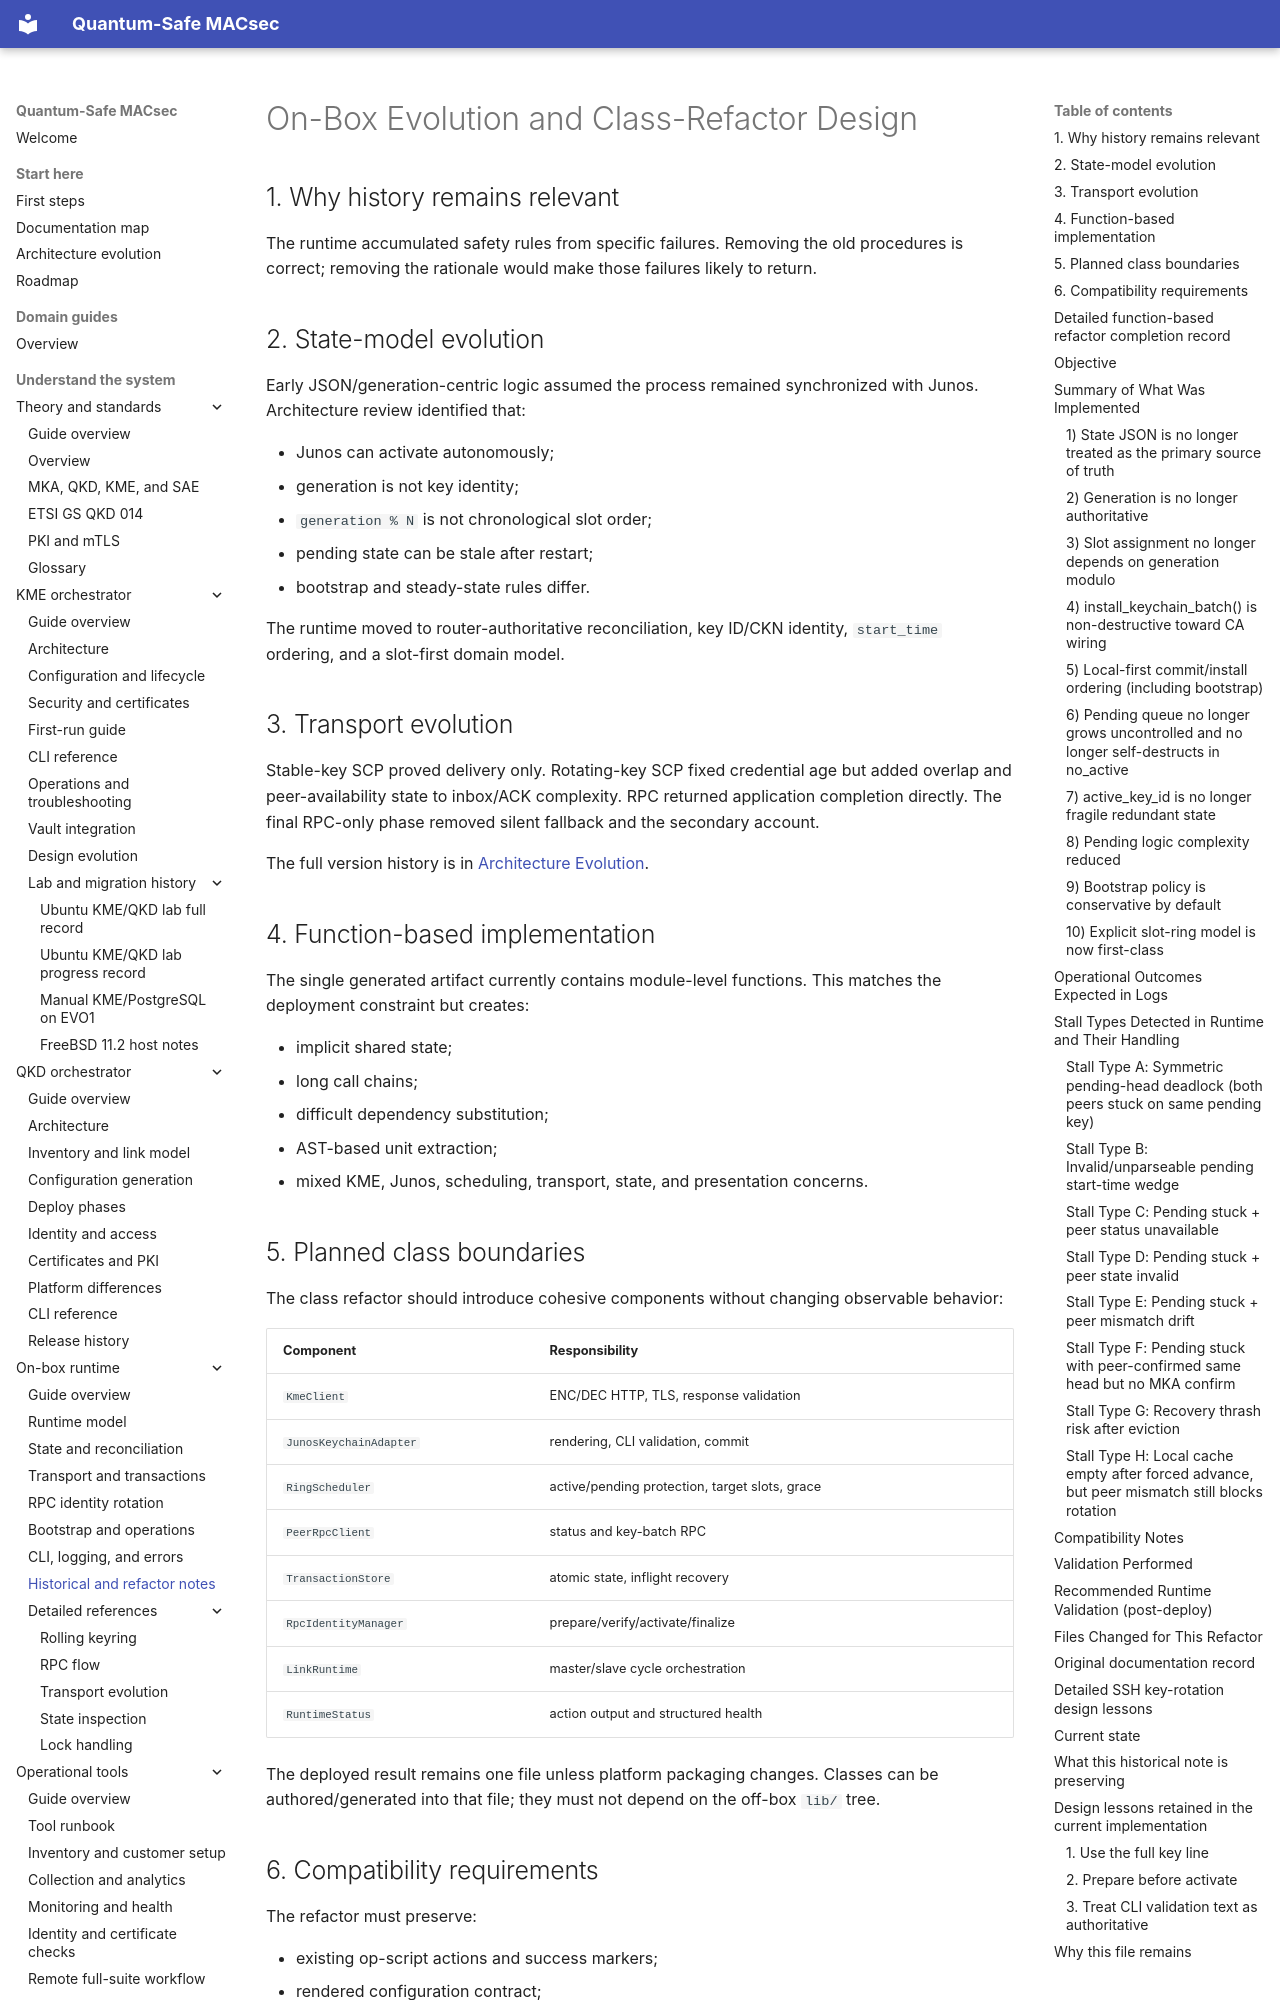

repository: JNPRAutomate/Quantum-Safe-MACsec · page: onbox/historical_and_refactor/index.html · generator: mkdocs

# On-Box Evolution and Class-Refactor Design

## 1. Why history remains relevant

The runtime accumulated safety rules from specific failures. Removing the old
procedures is correct; removing the rationale would make those failures likely
to return.

## 2. State-model evolution

Early JSON/generation-centric logic assumed the process remained synchronized
with Junos. Architecture review identified that:

- Junos can activate autonomously;
- generation is not key identity;
- `generation % N` is not chronological slot order;
- pending state can be stale after restart;
- bootstrap and steady-state rules differ.

The runtime moved to router-authoritative reconciliation, key ID/CKN identity,
`start_time` ordering, and a slot-first domain model.

## 3. Transport evolution

Stable-key SCP proved delivery only. Rotating-key SCP fixed credential age but
added overlap and peer-availability state to inbox/ACK complexity. RPC returned
application completion directly. The final RPC-only phase removed silent
fallback and the secondary account.

The full version history is in
[Architecture Evolution](../architecture_evolution.md).

## 4. Function-based implementation

The single generated artifact currently contains module-level functions.
This matches the deployment constraint but creates:

- implicit shared state;
- long call chains;
- difficult dependency substitution;
- AST-based unit extraction;
- mixed KME, Junos, scheduling, transport, state, and presentation concerns.

## 5. Planned class boundaries

The class refactor should introduce cohesive components without changing
observable behavior:

| Component | Responsibility |
|---|---|
| `KmeClient` | ENC/DEC HTTP, TLS, response validation |
| `JunosKeychainAdapter` | rendering, CLI validation, commit |
| `RingScheduler` | active/pending protection, target slots, grace |
| `PeerRpcClient` | status and key-batch RPC |
| `TransactionStore` | atomic state, inflight recovery |
| `RpcIdentityManager` | prepare/verify/activate/finalize |
| `LinkRuntime` | master/slave cycle orchestration |
| `RuntimeStatus` | action output and structured health |

The deployed result remains one file unless platform packaging changes.
Classes can be authored/generated into that file; they must not depend on the
off-box `lib/` tree.

## 6. Compatibility requirements

The refactor must preserve:

- existing op-script actions and success markers;
- rendered configuration contract;
- router-authoritative reconciliation;
- four-slot and RING_REARM behavior;
- persisted transaction format or an explicit migration;
- RPC identity safety;
- logging required by current tools;
- MX and EVO behavior;
- complete tests without unsafe `exec` of generated artifacts.

Tracking is maintained in GitHub #16 and the `class_refactoring` milestone.
